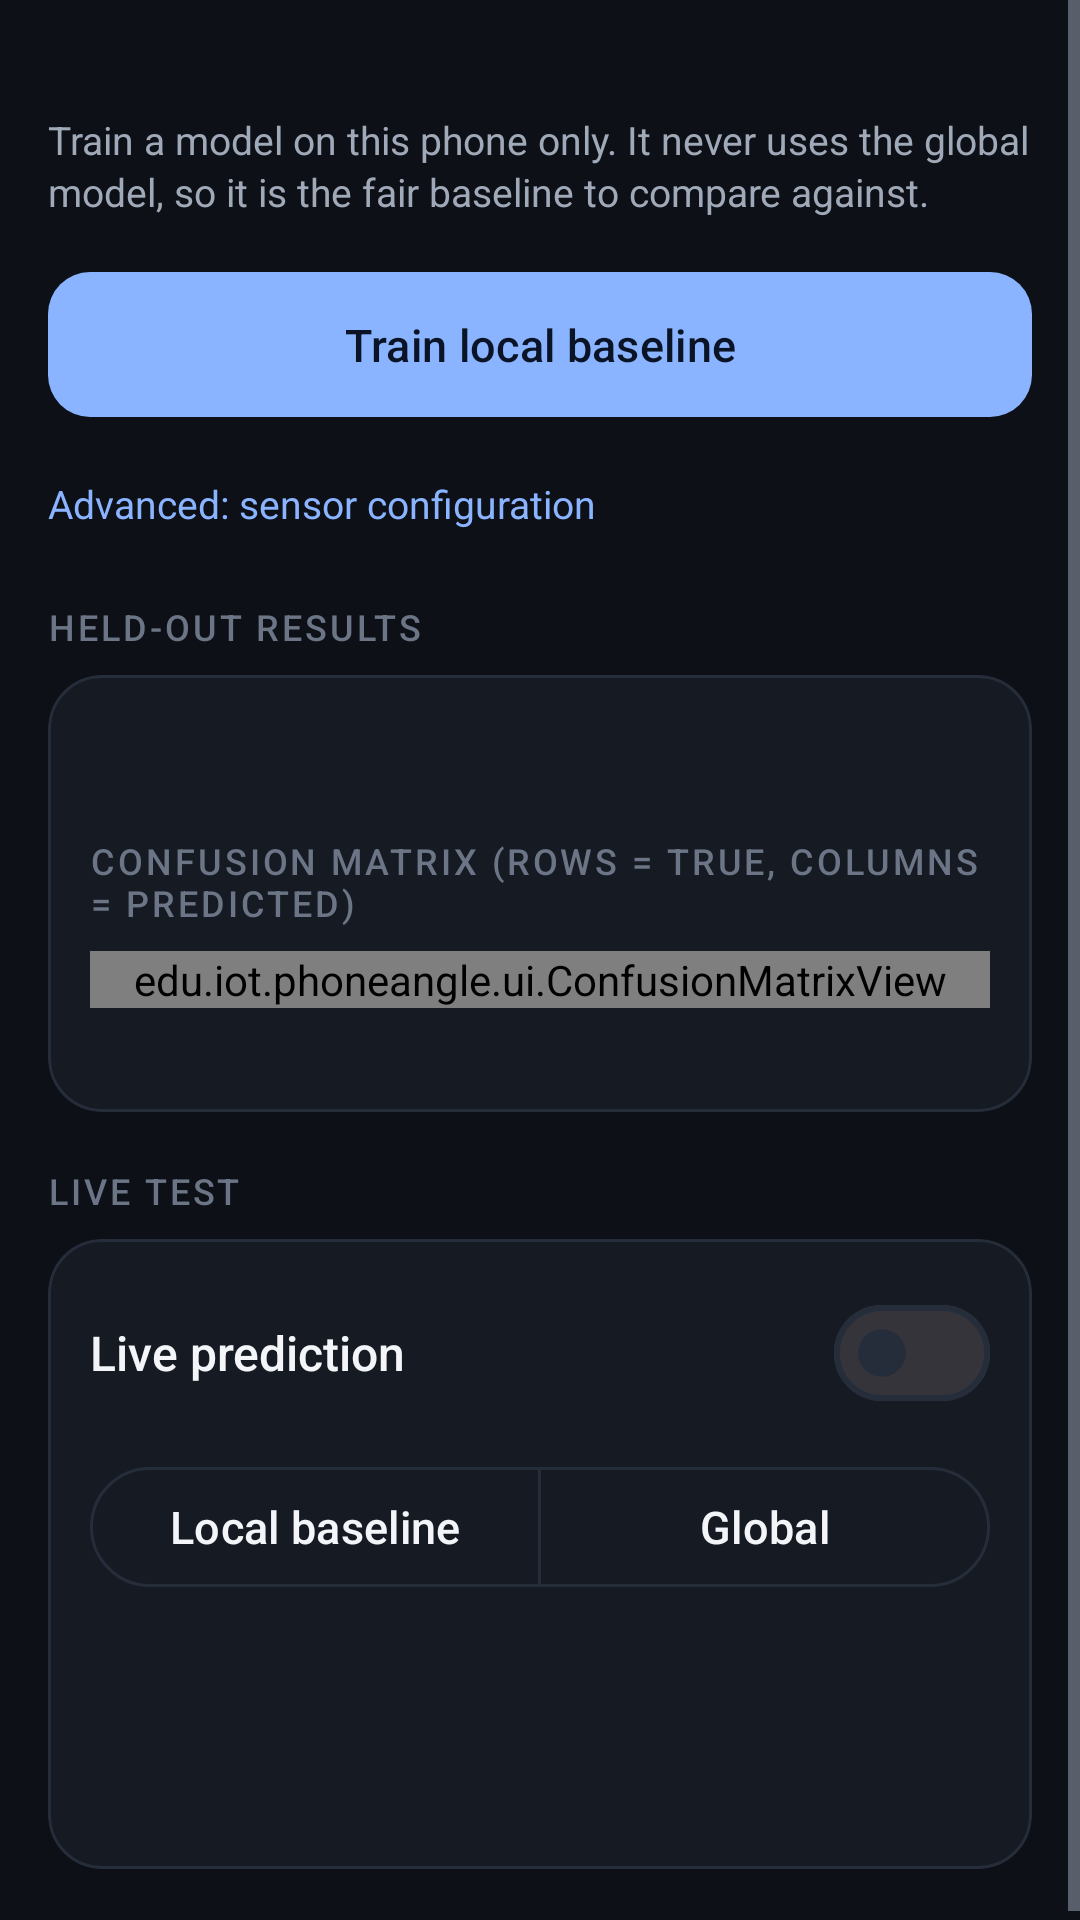

Layout XML and referenced resources for this Android screen:
<!-- AndroidManifest.xml: application theme Theme.PhoneAngle -->
<!-- res/layout/fragment_model.xml -->
<?xml version="1.0" encoding="utf-8"?>
<ScrollView xmlns:android="http://schemas.android.com/apk/res/android"
    xmlns:app="http://schemas.android.com/apk/res-auto"
    android:layout_width="match_parent"
    android:layout_height="match_parent"
    android:clipToPadding="false"
    android:fillViewport="true">

    <LinearLayout
        android:layout_width="match_parent"
        android:layout_height="wrap_content"
        android:orientation="vertical"
        android:paddingHorizontal="16dp"
        android:paddingTop="12dp"
        android:paddingBottom="20dp">

        <TextView
            android:id="@+id/typedGateBanner"
            style="@style/Text.App.Body"
            android:layout_width="match_parent"
            android:layout_height="wrap_content"
            android:layout_marginBottom="10dp"
            android:background="@drawable/bg_angle_card"
            android:padding="12dp"
            android:text="@string/typed_gated_banner"
            android:textColor="@color/ink"
            android:visibility="gone" />

        <TextView
            android:id="@+id/modelDataStatus"
            style="@style/Text.App.Title"
            android:layout_width="match_parent"
            android:layout_height="wrap_content" />

        <TextView
            android:id="@+id/modelExplain"
            style="@style/Text.App.Body"
            android:layout_width="match_parent"
            android:layout_height="wrap_content"
            android:layout_marginTop="4dp"
            android:text="@string/model_explain" />

        <com.google.android.material.button.MaterialButton
            android:id="@+id/trainButton"
            android:layout_width="match_parent"
            android:layout_height="wrap_content"
            android:layout_marginTop="14dp"
            android:paddingVertical="14dp"
            android:text="@string/model_train"
            app:backgroundTint="@color/accent"
            app:cornerRadius="14dp" />

        <com.google.android.material.progressindicator.LinearProgressIndicator
            android:id="@+id/trainProgress"
            android:layout_width="match_parent"
            android:layout_height="wrap_content"
            android:layout_marginTop="8dp"
            android:indeterminate="true"
            android:visibility="gone" />

        <TextView
            android:id="@+id/advancedToggle"
            android:layout_width="match_parent"
            android:layout_height="wrap_content"
            android:layout_marginTop="8dp"
            android:paddingVertical="8dp"
            android:text="@string/model_advanced_show"
            android:textColor="@color/accent"
            android:textSize="13sp" />

        <LinearLayout
            android:id="@+id/advancedSection"
            android:layout_width="match_parent"
            android:layout_height="wrap_content"
            android:orientation="vertical"
            android:visibility="gone">

            <TextView
                style="@style/Text.App.Body"
                android:layout_width="match_parent"
                android:layout_height="wrap_content"
                android:text="@string/model_sensor_config_help" />

            <Spinner
                android:id="@+id/sensorConfigSpinner"
                android:layout_width="match_parent"
                android:layout_height="48dp"
                android:layout_marginTop="6dp"
                android:background="@drawable/bg_angle_card" />
        </LinearLayout>

        <TextView
            style="@style/Text.App.Section"
            android:layout_width="match_parent"
            android:layout_height="wrap_content"
            android:layout_marginTop="16dp"
            android:text="@string/model_results_section" />

        <com.google.android.material.card.MaterialCardView
            style="@style/Widget.App.Card"
            android:layout_width="match_parent"
            android:layout_height="wrap_content"
            android:layout_marginTop="8dp">

            <LinearLayout
                android:layout_width="match_parent"
                android:layout_height="wrap_content"
                android:orientation="vertical"
                android:padding="14dp">

                <TextView
                    android:id="@+id/resultSummary"
                    style="@style/Text.App.Body"
                    android:layout_width="match_parent"
                    android:layout_height="wrap_content" />

                <LinearLayout
                    android:id="@+id/perClassContainer"
                    android:layout_width="match_parent"
                    android:layout_height="wrap_content"
                    android:layout_marginTop="8dp"
                    android:orientation="vertical" />

                <TextView
                    android:id="@+id/confusionTitle"
                    style="@style/Text.App.Section"
                    android:layout_width="match_parent"
                    android:layout_height="wrap_content"
                    android:layout_marginTop="14dp"
                    android:text="@string/model_confusion_title" />

                <edu.iot.phoneangle.ui.ConfusionMatrixView
                    android:id="@+id/confusionView"
                    android:layout_width="match_parent"
                    android:layout_height="wrap_content"
                    android:layout_marginTop="8dp" />

                <TextView
                    android:id="@+id/confusionLegend"
                    style="@style/Text.App.Body"
                    android:layout_width="match_parent"
                    android:layout_height="wrap_content"
                    android:layout_marginTop="6dp"
                    android:textSize="11sp" />
            </LinearLayout>
        </com.google.android.material.card.MaterialCardView>

        <TextView
            style="@style/Text.App.Section"
            android:layout_width="match_parent"
            android:layout_height="wrap_content"
            android:layout_marginTop="18dp"
            android:text="@string/model_live_section" />

        <com.google.android.material.card.MaterialCardView
            style="@style/Widget.App.Card"
            android:layout_width="match_parent"
            android:layout_height="wrap_content"
            android:layout_marginTop="8dp">

            <LinearLayout
                android:layout_width="match_parent"
                android:layout_height="wrap_content"
                android:orientation="vertical"
                android:padding="14dp">

                <LinearLayout
                    android:layout_width="match_parent"
                    android:layout_height="wrap_content"
                    android:gravity="center_vertical"
                    android:orientation="horizontal">

                    <TextView
                        style="@style/Text.App.Title"
                        android:layout_width="0dp"
                        android:layout_height="wrap_content"
                        android:layout_weight="1"
                        android:text="@string/model_live_title" />

                    <com.google.android.material.materialswitch.MaterialSwitch
                        android:id="@+id/liveSwitch"
                        android:layout_width="wrap_content"
                        android:layout_height="wrap_content" />
                </LinearLayout>

                <com.google.android.material.button.MaterialButtonToggleGroup
                    android:id="@+id/liveModelToggle"
                    android:layout_width="match_parent"
                    android:layout_height="wrap_content"
                    android:layout_marginTop="10dp"
                    app:selectionRequired="true"
                    app:singleSelection="true">

                    <com.google.android.material.button.MaterialButton
                        android:id="@+id/liveUseBaseline"
                        style="@style/Widget.Material3.Button.OutlinedButton"
                        android:layout_width="0dp"
                        android:layout_height="wrap_content"
                        android:layout_weight="1"
                        android:text="@string/model_live_baseline" />

                    <com.google.android.material.button.MaterialButton
                        android:id="@+id/liveUseGlobal"
                        style="@style/Widget.Material3.Button.OutlinedButton"
                        android:layout_width="0dp"
                        android:layout_height="wrap_content"
                        android:layout_weight="1"
                        android:text="@string/model_live_global" />
                </com.google.android.material.button.MaterialButtonToggleGroup>

                <TextView
                    android:id="@+id/livePose"
                    android:layout_width="match_parent"
                    android:layout_height="wrap_content"
                    android:layout_marginTop="14dp"
                    android:fontFamily="sans-serif-medium"
                    android:textColor="@color/ink"
                    android:textSize="26sp" />

                <TextView
                    android:id="@+id/liveConfidence"
                    android:layout_width="match_parent"
                    android:layout_height="wrap_content"
                    android:textColor="@color/accent"
                    android:textSize="14sp" />

                <LinearLayout
                    android:id="@+id/liveBars"
                    android:layout_width="match_parent"
                    android:layout_height="wrap_content"
                    android:layout_marginTop="8dp"
                    android:orientation="vertical" />
            </LinearLayout>
        </com.google.android.material.card.MaterialCardView>
    </LinearLayout>
</ScrollView>
<!-- resources referenced by this layout -->
<resources>
  <color name="accent">#8AB4FF</color>
  <color name="ink">#F3F5F9</color>
  <string name="model_advanced_show">Advanced: sensor configuration</string>
  <string name="model_confusion_title">Confusion matrix (rows = true, columns = predicted)</string>
  <string name="model_explain">Train a model on this phone only. It never uses the global model, so it is the fair baseline to compare against.</string>
  <string name="model_live_baseline">Local baseline</string>
  <string name="model_live_global">Global</string>
  <string name="model_live_section">Live test</string>
  <string name="model_live_title">Live prediction</string>
  <string name="model_results_section">Held-out results</string>
  <string name="model_sensor_config_help">Pick which sensors the model may use (ablation). Federation uses all sensors, unless an existing global model was built with another setting.</string>
  <string name="model_train">Train local baseline</string>
  <style name="Text.App.Body" parent="">
          <item name="android:textColor">@color/muted</item>
          <item name="android:textSize">13sp</item>
          <item name="android:lineSpacingExtra">2dp</item>
      </style>
  <style name="Text.App.Section" parent="">
          <item name="android:fontFamily">sans-serif-medium</item>
          <item name="android:textColor">@color/faint</item>
          <item name="android:textSize">12sp</item>
          <item name="android:textAllCaps">true</item>
          <item name="android:letterSpacing">0.08</item>
      </style>
  <style name="Text.App.Title" parent="">
          <item name="android:fontFamily">sans-serif-medium</item>
          <item name="android:textColor">@color/ink</item>
          <item name="android:textSize">16sp</item>
      </style>
  <style name="Widget.App.Card" parent="Widget.Material3.CardView.Outlined">
          <item name="cardBackgroundColor">@color/surface</item>
          <item name="cardCornerRadius">18dp</item>
          <item name="cardElevation">0dp</item>
          <item name="strokeColor">@color/line</item>
          <item name="strokeWidth">1dp</item>
      </style>
  <color name="muted">#A0A9B8</color>
  <color name="faint">#6B7585</color>
  <color name="surface">#161A23</color>
  <color name="line">#262D3A</color>
  <color name="btn_primary_text">#0B1426</color>
  <color name="accent_soft">#1D2B4A</color>
  <color name="surface_high">#1E2430</color>
  <color name="bg">#0D1017</color>
  <style name="Widget.App.Button" parent="Widget.Material3.Button">
          <item name="backgroundTint">@color/accent</item>
          <item name="android:textColor">@color/btn_primary_text</item>
          <item name="cornerRadius">14dp</item>
          <item name="android:textAllCaps">false</item>
          <item name="android:textSize">15sp</item>
          <item name="android:fontFamily">sans-serif-medium</item>
          <item name="android:paddingTop">13dp</item>
          <item name="android:paddingBottom">13dp</item>
      </style>
</resources>
